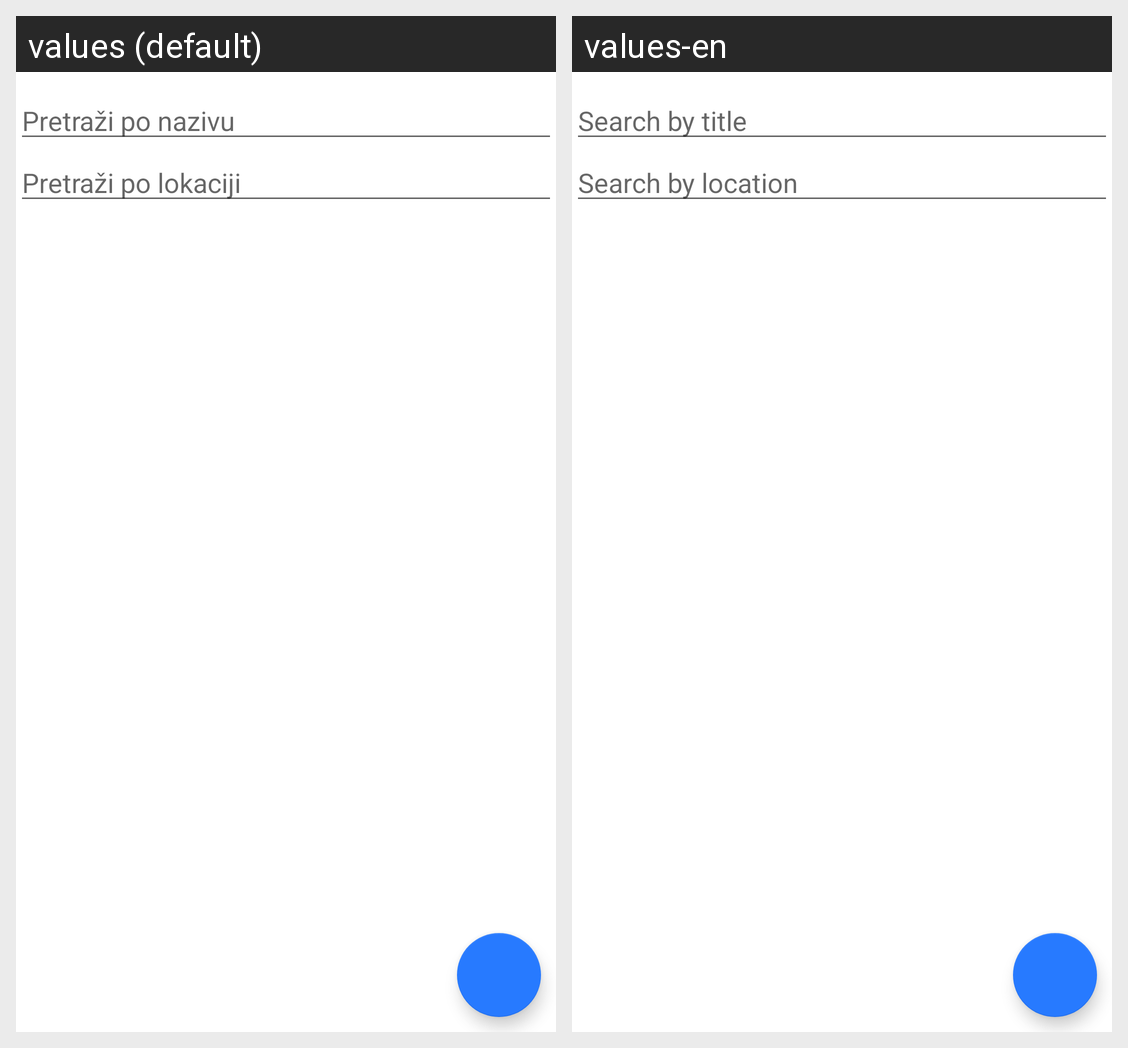

Locale-by-locale string values for the Android screen shown in this grid:
Android screen res/layout/first_fragment.xml rendered under 2 locales, left to right: values (default), values-en. Device: Nexus 5 (rendered at 1080×1920; each locale shown at half size, 540×960, under a caption strip naming it); theme Theme.Registar.Custom.
Strings drawn on this screen, with the default value and each locale's value (text and hints the layout hard-codes, and strings that could not be matched under every locale, appear in the picture but are not listed):

search_by_title
  values: Pretraži po nazivu
  values-en: Search by title

search_by_location
  values: Pretraži po lokaciji
  values-en: Search by location
